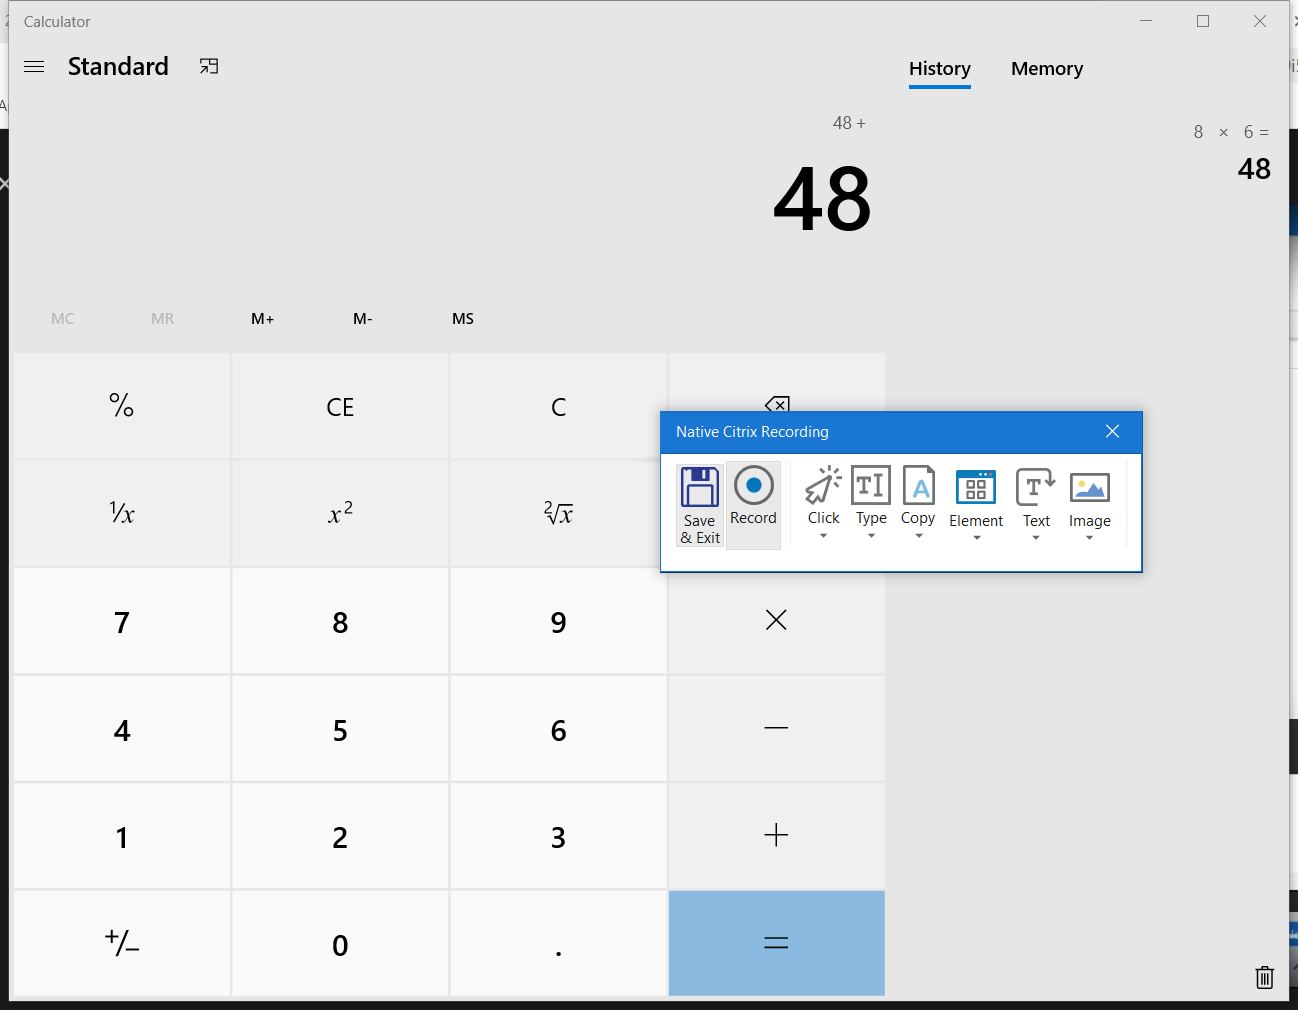
Workflow: citrix_rec

Step 1: Attach Window 'Calculator Applicati' in window 'Calculator' (applicationframehost.exe)

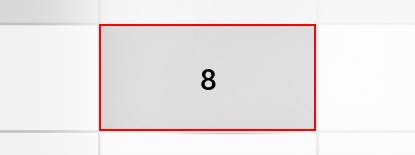
Step 2: click on the button 'Eight'

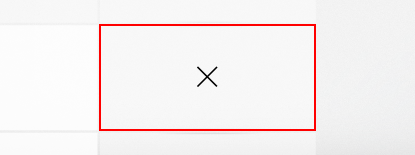
Step 3: click on the button 'Multiply by'

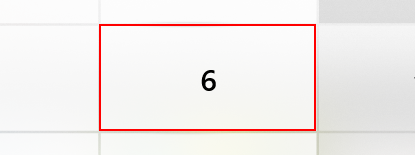
Step 4: click on the button 'Six'

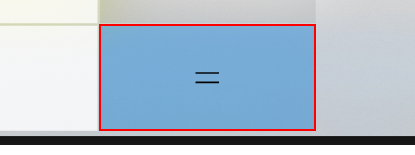
Step 5: click on the button 'Equals'